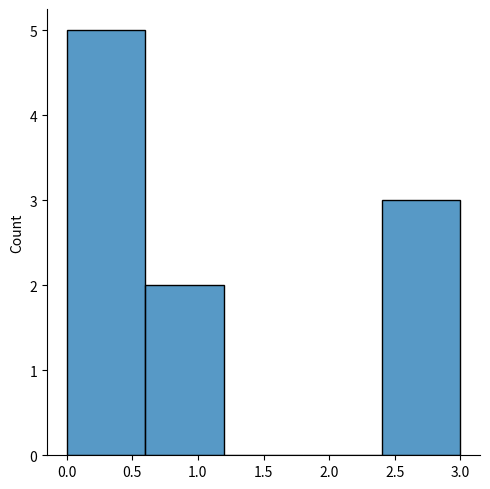

Reproduce this figure in Python.
from numpy import random 
import matplotlib.pyplot as plt
import seaborn as sns
sns.displot(random.poisson(lam=2, size = 10))
plt.show()